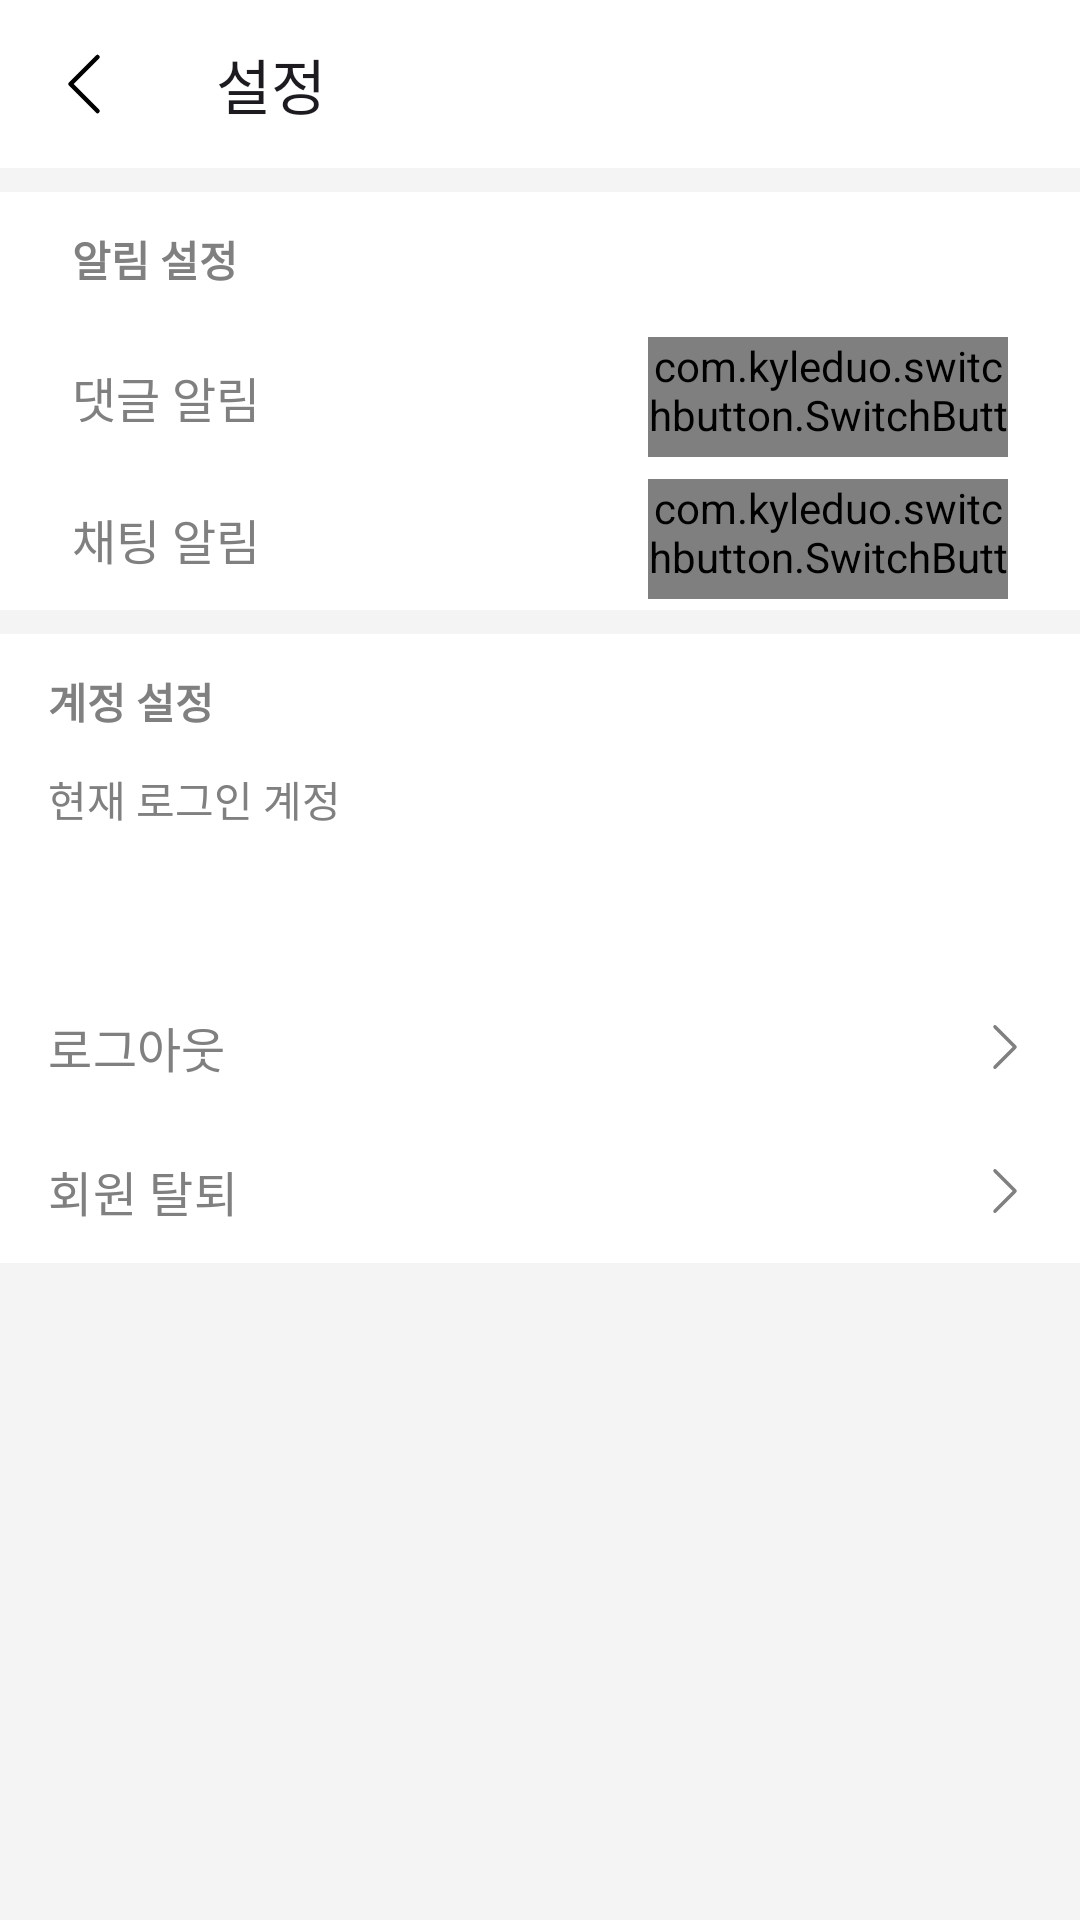

Reconstruct the res/layout file that produces this screen, plus the resources it refers to.
<!-- AndroidManifest.xml: application theme Theme.SeeAt -->
<!-- res/layout/activity_settings.xml -->
<?xml version="1.0" encoding="utf-8"?>
<androidx.constraintlayout.widget.ConstraintLayout xmlns:android="http://schemas.android.com/apk/res/android"
    xmlns:app="http://schemas.android.com/apk/res-auto"
    xmlns:tools="http://schemas.android.com/tools"
    android:id="@+id/main"
    android:layout_width="match_parent"
    android:layout_height="match_parent"
    android:background="@color/white"
    tools:context=".presentation.view.mypage.settings.SettingsActivity">

    <LinearLayout
        android:id="@+id/ll_setting_header"
        android:layout_width="0dp"
        android:layout_height="wrap_content"
        android:background="@color/white"
        app:layout_constraintEnd_toEndOf="parent"
        app:layout_constraintStart_toStartOf="parent"
        app:layout_constraintTop_toTopOf="parent">

        <Toolbar
            android:id="@+id/tb_setting"
            android:layout_width="match_parent"
            android:layout_height="wrap_content"
            android:navigationIcon="@drawable/ic_arrow_left"
            android:title="@string/my_page_settings" />

    </LinearLayout>

    <ScrollView
        android:layout_width="0dp"
        android:layout_height="0dp"
        android:background="@color/background_gray"
        app:layout_constraintBottom_toBottomOf="parent"
        app:layout_constraintEnd_toEndOf="parent"
        app:layout_constraintStart_toStartOf="parent"
        app:layout_constraintTop_toBottomOf="@id/ll_setting_header">

        <LinearLayout
            android:layout_width="match_parent"
            android:layout_height="wrap_content"
            android:orientation="vertical">

            <TextView
                android:id="@+id/tv_settings_alarm"
                android:layout_width="match_parent"
                android:layout_height="wrap_content"
                android:background="@color/white"
                android:paddingHorizontal="24dp"
                android:paddingVertical="12dp"
                android:textSize="14sp"
                android:textStyle="bold"
                android:layout_marginTop="8dp"
                android:textColor="@color/gray"
                android:text="@string/settings_alarm" />

            <androidx.constraintlayout.widget.ConstraintLayout
                android:id="@+id/cl_settings_comment_alarm"
                android:layout_width="match_parent"
                android:layout_height="wrap_content"
                android:background="@color/white">

                <TextView
                    android:id="@+id/tv_settings_alarm_comment"
                    android:layout_width="wrap_content"
                    android:layout_height="wrap_content"
                    android:textSize="16sp"
                    android:textColor="@color/gray"
                    android:paddingHorizontal="24dp"
                    android:paddingVertical="12dp"
                    android:text="@string/settings_alarm_comment"
                    app:layout_constraintTop_toTopOf="parent"
                    app:layout_constraintBottom_toBottomOf="parent"
                    app:layout_constraintStart_toStartOf="parent"/>

                <com.kyleduo.switchbutton.SwitchButton
                    android:id="@+id/switch_comment"
                    android:layout_width="120dp"
                    android:layout_height="40dp"
                    app:kswThumbWidth="50dp"
                    app:kswBackRadius="5dp"
                    app:kswThumbRangeRatio="2"
                    app:kswThumbColor="@color/primary"
                    app:kswThumbRadius="5dp"
                    app:kswBackDrawable="@drawable/background_toggle_btn_1"
                    app:kswTextOn="ON"
                    app:kswTextOff="OFF"
                    app:layout_constraintTop_toTopOf="parent"
                    app:layout_constraintBottom_toBottomOf="parent"
                    android:layout_marginEnd="24dp"
                    app:layout_constraintEnd_toEndOf="parent"/>

            </androidx.constraintlayout.widget.ConstraintLayout>

            <androidx.constraintlayout.widget.ConstraintLayout
                android:id="@+id/cl_settings_chat_alarm"
                android:layout_width="match_parent"
                android:layout_height="wrap_content"
                android:background="@color/white">

                <TextView
                    android:id="@+id/tv_settings_alarm_chat"
                    android:layout_width="wrap_content"
                    android:layout_height="wrap_content"
                    android:textSize="16sp"
                    android:textColor="@color/gray"
                    android:paddingHorizontal="24dp"
                    android:paddingVertical="12dp"
                    android:text="@string/settings_alarm_chat"
                    app:layout_constraintTop_toTopOf="parent"
                    app:layout_constraintBottom_toBottomOf="parent"
                    app:layout_constraintStart_toStartOf="parent"/>

                <com.kyleduo.switchbutton.SwitchButton
                    android:id="@+id/switch_chat"
                    android:layout_width="120dp"
                    android:layout_height="40dp"
                    app:kswThumbWidth="50dp"
                    app:kswThumbRangeRatio="2"
                    app:kswBackRadius="5dp"
                    app:kswThumbColor="@color/primary"
                    app:kswThumbRadius="5dp"
                    app:kswBackDrawable="@drawable/background_toggle_btn_1"
                    app:kswTextOn="ON"
                    app:kswTextOff="OFF"
                    app:layout_constraintTop_toTopOf="parent"
                    app:layout_constraintBottom_toBottomOf="parent"
                    android:layout_marginEnd="24dp"
                    app:layout_constraintEnd_toEndOf="parent"/>


            </androidx.constraintlayout.widget.ConstraintLayout>

            <TextView
                android:id="@+id/tv_settings_account"
                android:layout_width="match_parent"
                android:layout_height="wrap_content"
                android:layout_marginTop="8dp"
                android:background="@color/white"
                android:paddingHorizontal="16dp"
                android:paddingVertical="12dp"
                android:text="@string/settings_account"
                android:textColor="@color/gray"
                android:textSize="14sp"
                android:textStyle="bold" />

            <TextView
                android:id="@+id/tv_user_email_title"
                android:layout_width="match_parent"
                android:layout_height="wrap_content"
                android:background="@color/white"
                android:paddingHorizontal="16dp"
                android:text="@string/settings_user_account"
                android:textColor="@color/gray"
                android:textSize="14sp" />

            <TextView
                android:id="@+id/tv_user_email"
                android:layout_width="match_parent"
                android:layout_height="wrap_content"
                android:background="@color/white"
                android:paddingHorizontal="16dp"
                android:paddingVertical="12dp"
                android:textSize="18sp"
                android:textColor="@color/gray"
                tools:text="pobnbc@gmail.com"/>

            <com.google.android.material.button.MaterialButton
                android:id="@+id/settings_logout"
                android:layout_width="match_parent"
                android:layout_height="wrap_content"
                android:backgroundTint="@color/white"
                android:insetTop="0dp"
                android:insetBottom="0dp"
                android:paddingHorizontal="16dp"
                android:paddingVertical="12dp"
                android:text="@string/settings_logout"
                android:textAlignment="textStart"
                android:textColor="@color/gray"
                android:textSize="16sp"
                app:cornerRadius="0dp"
                app:icon="@drawable/ic_arrow_right"
                app:iconGravity="end"
                app:iconTint="@color/gray" />

            <com.google.android.material.button.MaterialButton
                android:id="@+id/settings_delete_account"
                android:layout_width="match_parent"
                android:layout_height="wrap_content"
                android:backgroundTint="@color/white"
                android:insetTop="0dp"
                android:insetBottom="0dp"
                android:paddingHorizontal="16dp"
                android:paddingVertical="12dp"
                android:text="@string/settings_delete_account"
                android:textAlignment="textStart"
                android:textColor="@color/gray"
                android:textSize="16sp"
                app:cornerRadius="0dp"
                app:icon="@drawable/ic_arrow_right"
                app:iconGravity="end"
                app:iconTint="@color/gray" />



        </LinearLayout>

    </ScrollView>

</androidx.constraintlayout.widget.ConstraintLayout>
<!-- resources referenced by this layout -->
<resources>
  <color name="background_gray">#FFF4F4F4</color>
  <color name="gray">#FF808080</color>
  <color name="primary">#FF2ECC87</color>
  <color name="white">#FFFFFFFF</color>
  <!-- drawable background_toggle_btn_1 (drawable) -->
  <?xml version="1.0" encoding="utf-8"?>
  <shape xmlns:android="http://schemas.android.com/apk/res/android">
      <corners android:radius="5dp"/>
  
      <stroke android:color="@color/black"
          android:width="1dp"/>
  
      <solid android:color="@color/white"/>
  
  </shape>
  <!-- drawable ic_arrow_left (drawable) -->
  <?xml version="1.0" encoding="utf-8"?>
  <rotate xmlns:android="http://schemas.android.com/apk/res/android"
      android:fromDegrees="180"
      android:toDegrees="180"
      android:drawable="@drawable/ic_arrow_right">
  </rotate>
  <!-- drawable ic_arrow_right (drawable) -->
  <vector xmlns:android="http://schemas.android.com/apk/res/android"
      android:width="24dp"
      android:height="24dp"
      android:viewportWidth="16"
      android:viewportHeight="16">
  
      <path
          android:fillColor="#000000"
          android:fillType="evenOdd"
          android:pathData="M4.646,1.646a0.5,0.5 0,0 1,0.708 0l6,6a0.5,0.5 0,0 1,0 0.708l-6,6a0.5,0.5 0,0 1,-0.708 -0.708L10.293,8 4.646,2.354a0.5,0.5 0,0 1,0 -0.708" />
  
  </vector>
  <string name="my_page_settings">설정</string>
  <string name="settings_account">계정 설정</string>
  <string name="settings_alarm">알림 설정</string>
  <string name="settings_alarm_chat">채팅 알림</string>
  <string name="settings_alarm_comment">댓글 알림</string>
  <string name="settings_delete_account">회원 탈퇴</string>
  <string name="settings_logout">로그아웃</string>
  <string name="settings_user_account">현재 로그인 계정</string>
  <style name="Theme.SeeAt" parent="Base.Theme.SeeAt" />
  <color name="black">#FF000000</color>
  <style name="Base.Theme.SeeAt" parent="Theme.Material3.DayNight.NoActionBar">
          
          
          <item name="android:windowLightStatusBar">true</item>
          <item name="android:statusBarColor">@color/white</item>
      </style>
</resources>
